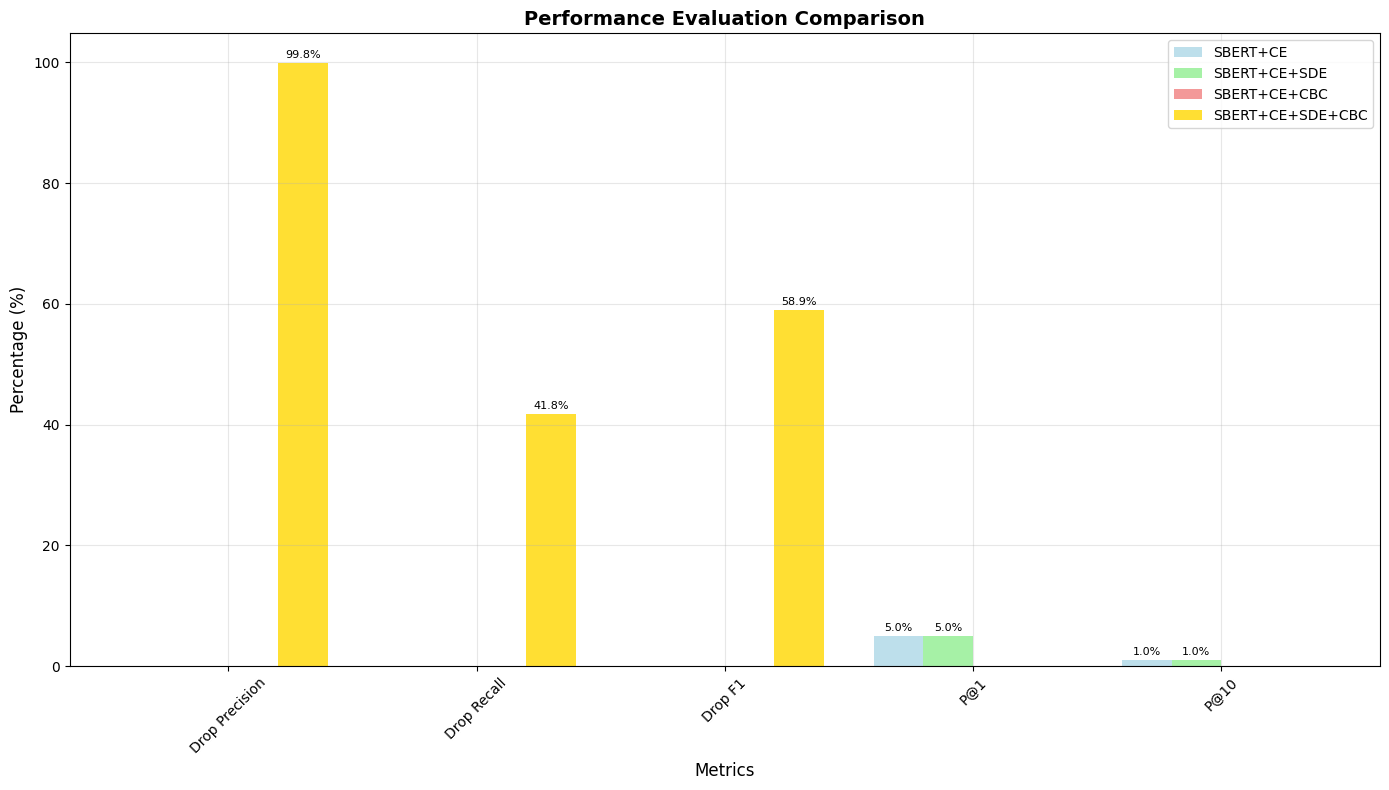
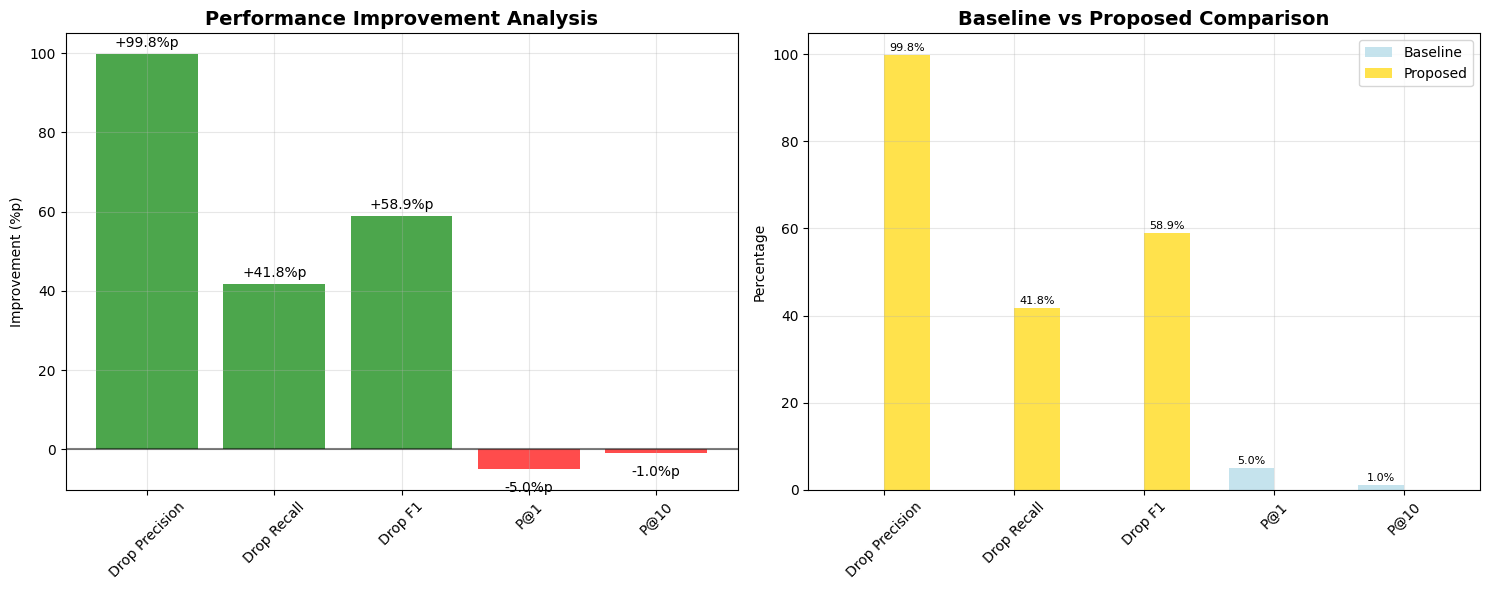
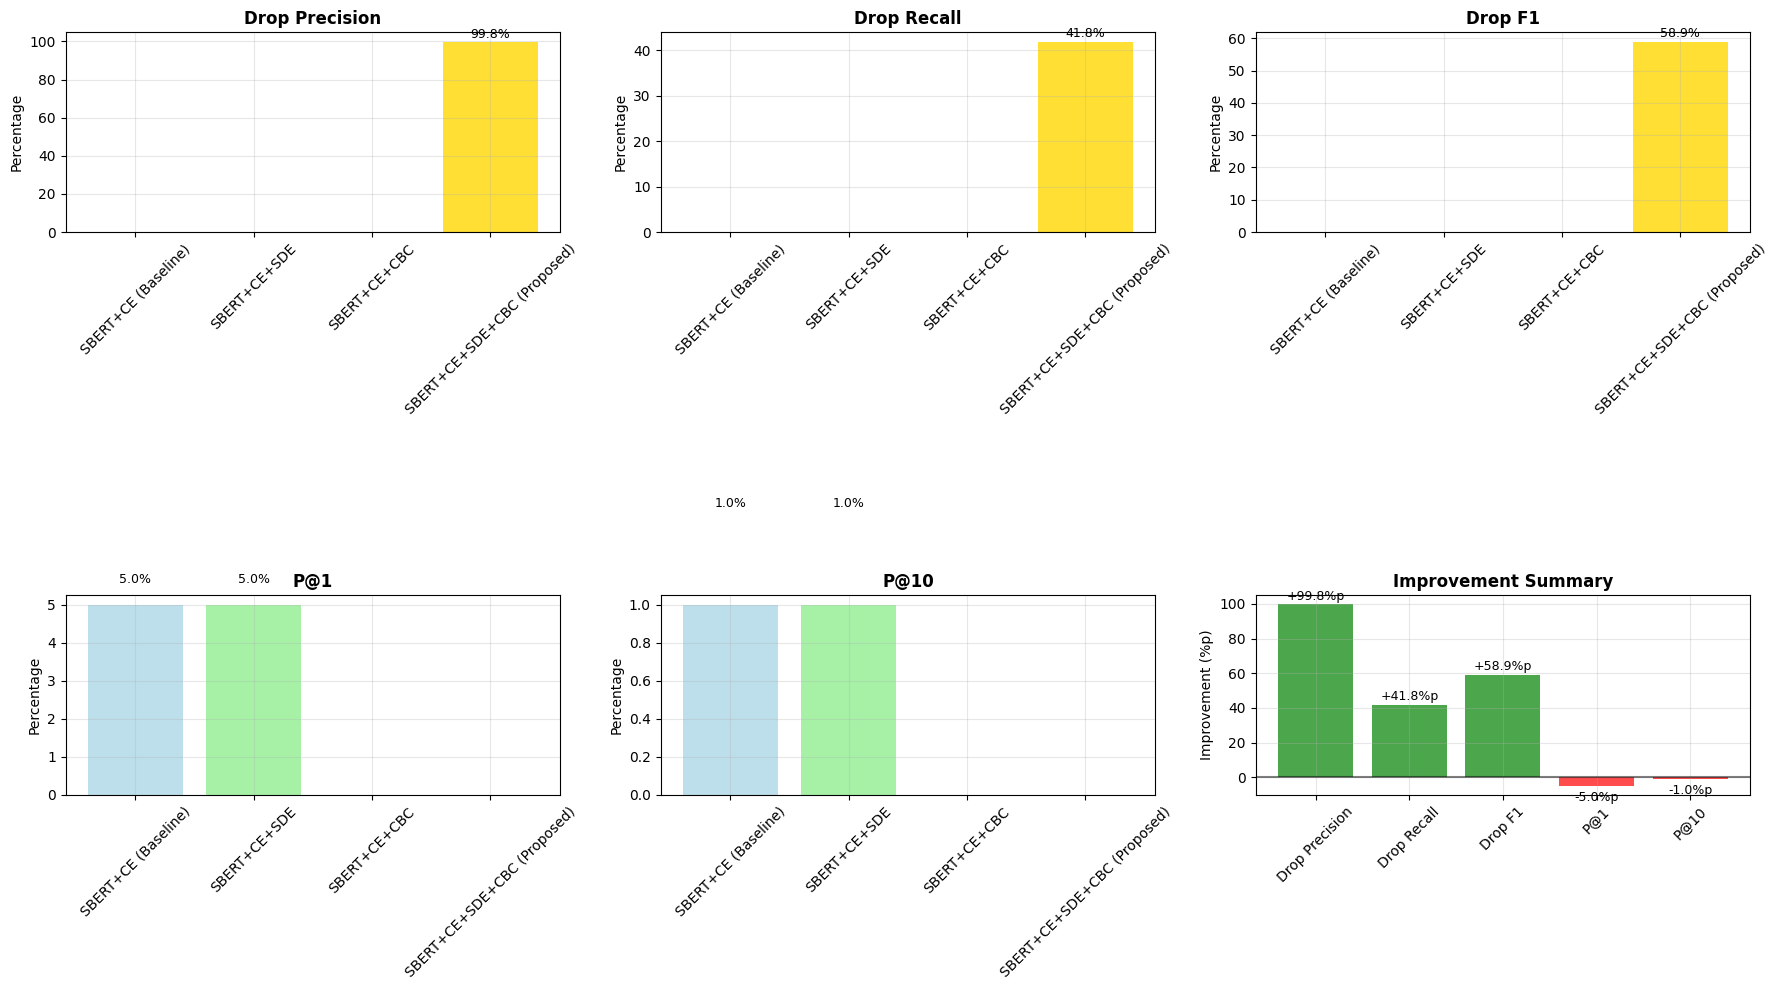
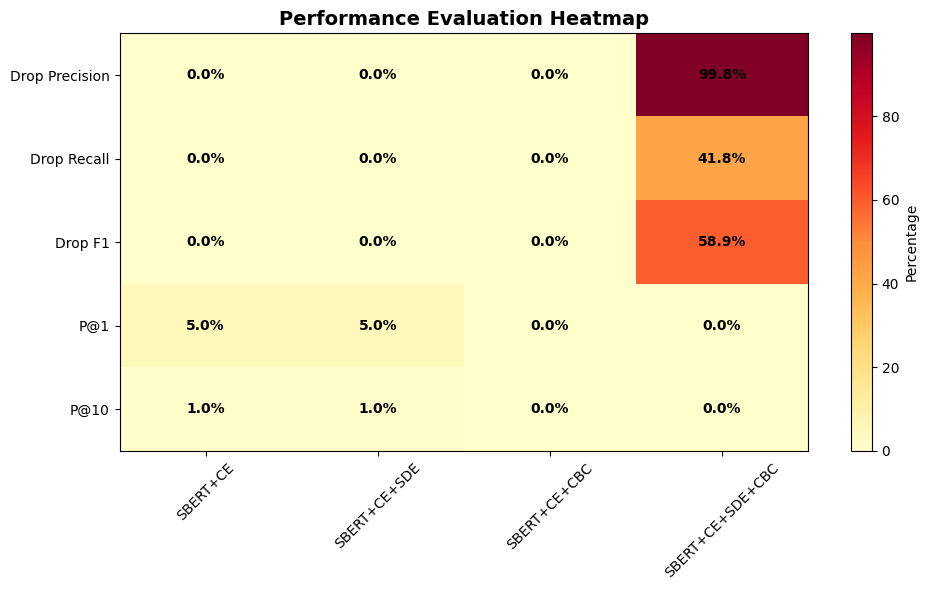

The matplotlib source for these figures, in order:
import matplotlib.pyplot as plt
import numpy as np
import pandas as pd

# 한글 폰트 설정
plt.rcParams['font.family'] = 'DejaVu Sans'
plt.rcParams['axes.unicode_minus'] = False

def create_performance_data():
    """성능평가 데이터 생성"""
    data = {
        'Metric': ['Drop Precision', 'Drop Recall', 'Drop F1', 'P@1', 'P@10'],
        'SBERT+CE (Baseline)': [0.0, 0.0, 0.0, 5.0, 1.0],
        'SBERT+CE+SDE': [0.0, 0.0, 0.0, 5.0, 1.0],
        'SBERT+CE+CBC': [0.0, 0.0, 0.0, 0.0, 0.0],
        'SBERT+CE+SDE+CBC (Proposed)': [99.8, 41.8, 58.9, 0.0, 0.0],
        'Improvement (%p)': [99.8, 41.8, 58.9, -5.0, -1.0]
    }
    return pd.DataFrame(data)

def plot_performance_comparison():
    """성능평가 결과 막대그래프 비교 (4가지 방법을 하나의 그래프에)"""
    df = create_performance_data()
    
    # 하나의 그래프에 모든 방법과 메트릭 표시
    fig, ax = plt.subplots(figsize=(14, 8))
    
    methods = ['SBERT+CE', 'SBERT+CE+SDE', 'SBERT+CE+CBC', 'SBERT+CE+SDE+CBC']
    colors = ['lightblue', 'lightgreen', 'lightcoral', 'gold']
    metrics = df['Metric'].tolist()
    
    # 데이터 준비
    x = np.arange(len(metrics))
    width = 0.2  # 막대 너비
    
    # 각 방법별로 막대그래프 그리기
    for i, method in enumerate(methods):
        if method == 'SBERT+CE':
            values = [df.iloc[j]['SBERT+CE (Baseline)'] for j in range(len(metrics))]
        elif method == 'SBERT+CE+SDE':
            values = [df.iloc[j]['SBERT+CE+SDE'] for j in range(len(metrics))]
        elif method == 'SBERT+CE+CBC':
            values = [df.iloc[j]['SBERT+CE+CBC'] for j in range(len(metrics))]
        else:  # SBERT+CE+SDE+CBC
            values = [df.iloc[j]['SBERT+CE+SDE+CBC (Proposed)'] for j in range(len(metrics))]
        
        ax.bar(x + i * width, values, width, label=method, color=colors[i], alpha=0.8)
    
    ax.set_xlabel('Metrics', fontsize=12)
    ax.set_ylabel('Percentage (%)', fontsize=12)
    ax.set_title('Performance Evaluation Comparison', fontsize=14, fontweight='bold')
    ax.set_xticks(x + width * 1.5)
    ax.set_xticklabels(metrics, rotation=45)
    ax.legend()
    ax.grid(True, alpha=0.3)
    
    # 값 표시
    for i, method in enumerate(methods):
        if method == 'SBERT+CE':
            values = [df.iloc[j]['SBERT+CE (Baseline)'] for j in range(len(metrics))]
        elif method == 'SBERT+CE+SDE':
            values = [df.iloc[j]['SBERT+CE+SDE'] for j in range(len(metrics))]
        elif method == 'SBERT+CE+CBC':
            values = [df.iloc[j]['SBERT+CE+CBC'] for j in range(len(metrics))]
        else:  # SBERT+CE+SDE+CBC
            values = [df.iloc[j]['SBERT+CE+SDE+CBC (Proposed)'] for j in range(len(metrics))]
        
        for j, value in enumerate(values):
            if value > 0:
                ax.text(j + i * width, value + 0.5, f'{value:.1f}%', 
                       ha='center', va='bottom', fontsize=8)
    
    plt.tight_layout()
    plt.savefig('performance_comparison.png', dpi=300, bbox_inches='tight')
    plt.show()

def plot_improvement_analysis():
    """개선도 분석 막대그래프"""
    df = create_performance_data()
    
    fig, (ax1, ax2) = plt.subplots(1, 2, figsize=(15, 6))
    
    metrics = df['Metric'].tolist()
    improvements = df['Improvement (%p)'].tolist()
    
    # 개선도 막대그래프
    colors = ['green' if x > 0 else 'red' for x in improvements]
    bars = ax1.bar(metrics, improvements, color=colors, alpha=0.7)
    ax1.set_title('Performance Improvement Analysis', fontsize=14, fontweight='bold')
    ax1.set_ylabel('Improvement (%p)')
    ax1.tick_params(axis='x', rotation=45)
    ax1.grid(True, alpha=0.3)
    ax1.axhline(y=0, color='black', linestyle='-', alpha=0.5)
    
    # 값 표시
    for bar, value in zip(bars, improvements):
        height = bar.get_height()
        ax1.text(bar.get_x() + bar.get_width()/2., height + (1 if height >= 0 else -3),
                f'{value:+.1f}%p', ha='center', va='bottom' if height >= 0 else 'top')
    
    # Proposed vs Baseline 비교
    proposed_values = [df.iloc[i]['SBERT+CE+SDE+CBC (Proposed)'] for i in range(len(df))]
    baseline_values = [df.iloc[i]['SBERT+CE (Baseline)'] for i in range(len(df))]
    
    x = np.arange(len(metrics))
    width = 0.35
    
    bars1 = ax2.bar(x - width/2, baseline_values, width, label='Baseline', alpha=0.7, color='lightblue')
    bars2 = ax2.bar(x + width/2, proposed_values, width, label='Proposed', alpha=0.7, color='gold')
    
    ax2.set_title('Baseline vs Proposed Comparison', fontsize=14, fontweight='bold')
    ax2.set_ylabel('Percentage')
    ax2.set_xticks(x)
    ax2.set_xticklabels(metrics, rotation=45)
    ax2.legend()
    ax2.grid(True, alpha=0.3)
    
    # 값 표시
    for bar in bars1:
        height = bar.get_height()
        if height > 0:
            ax2.text(bar.get_x() + bar.get_width()/2., height + 0.5,
                    f'{height:.1f}%', ha='center', va='bottom', fontsize=8)
    
    for bar in bars2:
        height = bar.get_height()
        if height > 0:
            ax2.text(bar.get_x() + bar.get_width()/2., height + 0.5,
                    f'{height:.1f}%', ha='center', va='bottom', fontsize=8)
    
    plt.tight_layout()
    plt.savefig('improvement_analysis.png', dpi=300, bbox_inches='tight')
    plt.show()

def plot_metric_focus():
    """메트릭별 집중 분석"""
    df = create_performance_data()
    
    fig, axes = plt.subplots(2, 3, figsize=(18, 10))
    axes = axes.flatten()
    
    methods = ['SBERT+CE (Baseline)', 'SBERT+CE+SDE', 'SBERT+CE+CBC', 'SBERT+CE+SDE+CBC (Proposed)']
    colors = ['lightblue', 'lightgreen', 'lightcoral', 'gold']
    
    for i, metric in enumerate(df['Metric']):
        values = [df.iloc[i][method] for method in methods]
        
        bars = axes[i].bar(methods, values, color=colors, alpha=0.8)
        axes[i].set_title(f'{metric}', fontsize=12, fontweight='bold')
        axes[i].set_ylabel('Percentage')
        axes[i].tick_params(axis='x', rotation=45)
        axes[i].grid(True, alpha=0.3)
        
        # 값 표시
        for bar, value in zip(bars, values):
            if value > 0:
                axes[i].text(bar.get_x() + bar.get_width()/2., bar.get_height() + 0.5,
                           f'{value:.1f}%', ha='center', va='bottom', fontsize=9)
    
    # 마지막 subplot은 개선도 요약
    improvements = df['Improvement (%p)'].tolist()
    colors_imp = ['green' if x > 0 else 'red' for x in improvements]
    bars = axes[5].bar(df['Metric'], improvements, color=colors_imp, alpha=0.7)
    axes[5].set_title('Improvement Summary', fontsize=12, fontweight='bold')
    axes[5].set_ylabel('Improvement (%p)')
    axes[5].tick_params(axis='x', rotation=45)
    axes[5].grid(True, alpha=0.3)
    axes[5].axhline(y=0, color='black', linestyle='-', alpha=0.5)
    
    # 개선도 값 표시
    for bar, value in zip(bars, improvements):
        height = bar.get_height()
        axes[5].text(bar.get_x() + bar.get_width()/2., height + (1 if height >= 0 else -3),
                    f'{value:+.1f}%p', ha='center', va='bottom' if height >= 0 else 'top', fontsize=9)
    
    plt.tight_layout()
    plt.savefig('metric_focus_analysis.png', dpi=300, bbox_inches='tight')
    plt.show()

def plot_performance_heatmap():
    """성능평가 히트맵"""
    df = create_performance_data()
    
    # 히트맵용 데이터 준비
    methods = ['SBERT+CE', 'SBERT+CE+SDE', 'SBERT+CE+CBC', 'SBERT+CE+SDE+CBC']
    metrics = df['Metric'].tolist()
    
    # 데이터 매트릭스 생성
    data_matrix = []
    for i, metric in enumerate(metrics):
        row = []
        for method in methods:
            if method == 'SBERT+CE':
                row.append(df.iloc[i]['SBERT+CE (Baseline)'])
            elif method == 'SBERT+CE+SDE':
                row.append(df.iloc[i]['SBERT+CE+SDE'])
            elif method == 'SBERT+CE+CBC':
                row.append(df.iloc[i]['SBERT+CE+CBC'])
            else:  # SBERT+CE+SDE+CBC
                row.append(df.iloc[i]['SBERT+CE+SDE+CBC (Proposed)'])
        data_matrix.append(row)
    
    # 히트맵 생성
    fig, ax = plt.subplots(figsize=(10, 6))
    im = ax.imshow(data_matrix, cmap='YlOrRd', aspect='auto')
    
    # 축 레이블 설정
    ax.set_xticks(np.arange(len(methods)))
    ax.set_yticks(np.arange(len(metrics)))
    ax.set_xticklabels(methods, rotation=45)
    ax.set_yticklabels(metrics)
    
    # 값 표시
    for i in range(len(metrics)):
        for j in range(len(methods)):
            text = ax.text(j, i, f'{data_matrix[i][j]:.1f}%',
                          ha="center", va="center", color="black", fontweight='bold')
    
    ax.set_title('Performance Evaluation Heatmap', fontsize=14, fontweight='bold')
    plt.colorbar(im, ax=ax, label='Percentage')
    plt.tight_layout()
    plt.savefig('performance_heatmap.png', dpi=300, bbox_inches='tight')
    plt.show()

def main():
    """성능평가 시각화 실행"""
    print("성능평가 결과 시각화 생성 중...")
    
    print("1. 성능평가 비교 막대그래프 생성 중...")
    plot_performance_comparison()
    
    print("2. 개선도 분석 막대그래프 생성 중...")
    plot_improvement_analysis()
    
    print("3. 메트릭별 집중 분석 생성 중...")
    plot_metric_focus()
    
    print("4. 성능평가 히트맵 생성 중...")
    plot_performance_heatmap()
    
    print("모든 성능평가 시각화가 완료되었습니다!")
    print("생성된 파일들:")
    print("- performance_comparison.png (성능평가 비교)")
    print("- improvement_analysis.png (개선도 분석)")
    print("- metric_focus_analysis.png (메트릭별 집중 분석)")
    print("- performance_heatmap.png (성능평가 히트맵)")

if __name__ == "__main__":
    main()
